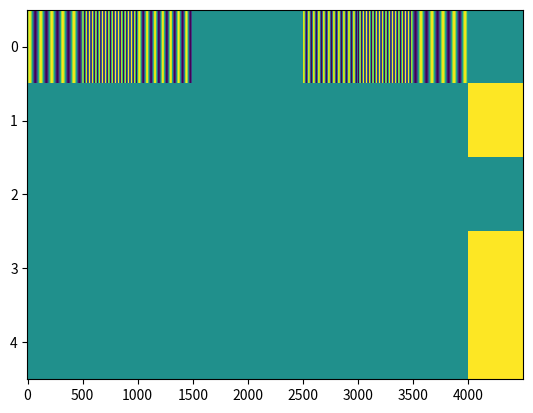

Write the Python code that produced this figure.
import numpy as np
import pandas as pd
import copy
from typing import Callable, Dict, List, Optional, Tuple
import matplotlib.pyplot as plt


# the most fundamental functions, make a sinusoidal time series and stack them to have the reference stimulus
def make_sin(*,
             frequency: int = 10,
             event_duration: int = 500) -> np.ndarray:
    """
    Create a sin wave with the given parameters such that there will be "f" peaks during "t" timepoints.
    So if f is weirdly large (like more than 1 peak per "t") then the signal won't be sinusoidal anymore.
    Same for weirdly small f.
    Args:
        frequency (int):
            Frequency of the sine wave.
            For now stick to a range of [1, t/10]

        event_duration (int):
            Number of time points.
    Returns (np.ndarray):
        A sinusoidal time series with length t.

    TODO: Error handling and exceptions.
    TODO: Check for the f/t ratio.

    """
    return np.sin(2 * np.pi * frequency * np.arange(event_duration) / event_duration)


def make_sin_stimulus(*,
                      frequencies: List,
                      event_duration: int = 500) -> np.ndarray:
    """
    Generates a vector of sinusoidal events given the frequencies by looping through them.
    So the order of events will be the same as the elements in the list.
    Note: it uses the "make_sin" function.

    Args:
        frequencies (List):
            Just as "make_sin", keep the duration in mind. If the ratio is off (like more than one peak per sample)
            then the signal will be trash instead of sinusoidal! So max(frequency) < event_duration/10

        event_duration (int):
            Number of samples per frequency.
            So the time series will have (len(frequencies) * event_duration) samples.

    Returns (np.ndarray):
        The first stimulus (reference stimulus) that can be then transformed
        or directly recalled as the target stimulus.

    TODO: enforce the frequency/duration ratio
    """
    stimulus = []
    for frequency in frequencies:
        stimulus.extend(make_sin(frequency=frequency, event_duration=event_duration))
    return np.array(stimulus)


# functions to alter the reference stimulus and produce the target stimulus for the working memory condition.
def make_retrograde(*,
                    stimulus: np.ndarray) -> np.ndarray:
    """
    Reverse the temporal order of the reference stimulus and makes a "match" condition to be used as the target.

    Args:
        stimulus (List): the reference stimulus.

    Returns (np.ndarray):
        Mirrored stimulus to be placed as the target.

    """
    return np.array(stimulus[::-1])


def make_one_event_off(*,
                       stimulus: np.ndarray,
                       n_events: int,
                       new_f: int,
                       is_retrograde: bool = False) -> np.ndarray:
    """
    Randomly chooses an event and changes its frequency to the given new frequency using the "make_sin" function.
    Makes a "no_match" condition of the reference stimulus,
    either in a recall condition or a retrograde working memory condition.

    Args:

        stimulus (List):
            The reference stimulus.

        n_events (int):
            Assumes the stimulus has events with equal lengths.

        new_f (int):
            A random event will be replaced with a new sinusoidal event with this frequency.

        is_retrograde (bool):
           If True, it mirrors the reference signal first (using make_retrograde) and then makes an event off.
    Returns (np.ndarray):
        The second stimulus (target stimulus) in the no_match conditions.

    TODO: The new frequency shouldn't be the same as the one it's replacing. Handle that.
    TODO: What about N events_off?
    """
    target_stimulus = copy.deepcopy(stimulus)
    if is_retrograde:
        target_stimulus = make_retrograde(stimulus=target_stimulus)

    event_length = int(len(target_stimulus) / n_events)
    event_index = np.random.choice(n_events)
    target_stimulus[(event_index * event_length):(event_index * event_length) + event_length] = make_sin(
        frequency=new_f, event_duration=event_length)
    return np.array(target_stimulus)


# function to copy the reference stimulus to generate target stimulus for the recall condition.
def make_identical(*,
                   stimulus: np.ndarray) -> np.ndarray:
    """
        This might look unnecessary but it can be fed into the trial generator as the "transformation" function.
        It's just to make things more explicit.
        Naturally, makes a "Match" condition of the reference.
    Args:
        stimulus:
            The reference stimulus, of course.

    Returns:
        Copy of the reference for the recall condition.

    """
    return stimulus


# functions to make an experiment.
def make_cue_signal(*,
                    signal_duration: int,
                    cue_onset: int,
                    cue_offset: int):
    """
    Generates the cue signal in which the ANN should replicate during the task.
    It is a zero vector a step function showing the "go" signal.

    Args:
        signal_duration (int): Duration of the whole signal. Should match the trial duration.
        cue_onset (int): When to start the cue. Should match the end of the target stimulus.
        cue_offset (int): When to stop the cue. Should match the end of the trial.

    Returns (np.ndarray): cue signal for one trial
    """
    no_go = np.zeros(signal_duration - (signal_duration - cue_onset))
    go = np.ones((cue_offset - cue_onset))
    return np.hstack((no_go, go))


def make_trial(*,
               stimulus: np.ndarray,
               silence_duration: int = 1_000,
               global_noise: float = .0,
               response_duration: int = 500,
               transformation: Callable = None,
               transformation_params: Optional[Dict] = None,
               cue_generator: Callable = make_cue_signal,
               ) -> np.ndarray:
    """
    Create stimuli of one trial for the working memory/recall task by stacking
    reference stimulus, silence, target stimulus (transformed or not), response duration.

    Args:
        stimulus (np.ndarray):
            The reference stimulus that is presented in the first part of the trial (pre delay).
            It will be passed to "transformation" if needed (for the working memory condition).

        silence_duration (int):
            self explanatory! the longer the silence the harder, I guess!

        global_noise (float):
            adds noise to the whole signal (not the cue) so should make the task harder.
            For now stick to a range of [0, 1].
            Drawn from a Gaussian distribution with mean 0.

        response_duration (int):
            Duration of the response that the ANN should hold onto the correct answer.

        transformation (Callable):
            Transformation to apply to the reference stimulus to make the target stimulus.
            Based on its own parameters (see below).

        cue_generator (Callable):
            Function to generate the cue signal.
            Should get a signal and return a signal.

        transformation_params (Optional[Dict]) :
            Parameters to pass to the transformation function (if it needs anything more than the signal itself).

    Returns (np.ndarray):
        One trial of the working memory/recall task (signal, cue).
        If cue is expected then it returns both signals in a 2D np array. so [0] is the signal [1] is the cue.

    TODO: Error handling and exceptions.
    TODO: Enforce the internal I/O formatting.
    TODO: a parameter called stimulus is passed to the transformation. Another flexible solution?
    """
    transformation_params = transformation_params if transformation_params else {}

    # Generate the target stimulus (transform if needed).
    if transformation is not None:
        stimulus_transformed = transformation(stimulus=stimulus,
                                              **transformation_params)
    else:
        stimulus_transformed = stimulus

    # Generate the silence.
    silence = np.zeros(silence_duration)

    # adding everything up (stimulus, silence, transformed (or not) stimulus, response time)
    signal = np.hstack((stimulus,
                        silence,
                        stimulus_transformed,
                        np.zeros(response_duration)))
    trial_duration = len(signal)

    if global_noise > .0:
        signal = signal + np.random.normal(0, global_noise, trial_duration)

    # Generate the cue signal (if needed).
    cue_on = trial_duration - response_duration
    cue_signal = cue_generator(signal_duration=trial_duration, cue_onset=cue_on, cue_offset=trial_duration)
    return np.array((signal, cue_signal))


def make_placeholder(*,
                     n_trials: int = 10,
                     n_events: int = 3,
                     t_events: int = 200,
                     t_silence: int = 1000,
                     t_response: int = 200
                     ) -> np.ndarray:
    """
    makes a placeholder with shape (t_trials, 4, n_trials). t_trials is the total duration of a trial.
    number 4 there is all the input/outputs:
        0: signal
        1: cue
        2: match
        3: nomatch
        4: response to cue

    following arguments should match 'make_trial' arguments so it's better if defined globally for both.
    Args:
        n_trials (int):
            number of desired trials.

        n_events (int):
            number of events per trial (in the reference stimulus).

        t_events (int):
            duration of each event. probably the longer the better.

        t_silence (int):
            duration of silence between the reference and target stimuli.

        t_response (int):
            duration in which the ANN should fill with a response.

    Returns (np.ndarray):
        an empty (zeros) 3D array to be fed into the 'make_experiment' function.
    """
    t_trials = (t_events * n_events) + t_silence + (t_events * n_events) + t_response
    trials = np.zeros((t_trials, 5, n_trials))
    return trials


def make_experiment(*,
                    trials: np.ndarray,
                    n_events: int,
                    t_events: int,
                    range_frequencies: Tuple[int, int],
                    stimulus_generator: Callable = make_sin_stimulus,
                    trial_generator: Callable = make_trial,
                    trial_generator_params: Dict,
                    is_match: bool = True,
                    transformation_params: Optional[Dict] = None) -> np.ndarray:
    """

    Args:
        trials (np.ndarray):
            a 3D array (t_trials, 4, n_trials) to be filled here.

        n_events (int):
            number of events per trial.

        t_events (int):
            duration of each event.

        range_frequencies (Tuple[int, int]):
            minimum and maximum frequency to be fed into a random generator.

        stimulus_generator (Callable):
            a function to make reference stimuli with. Default is make_sin_stimulus.

        trial_generator (Callable):
            a function to make one trial. Default is make_trial, naturally.

        trial_generator_params (Dict):
            params to be fed into the trial generator.

        is_match (bool):
            is the "correct label" of this batch of trials 'match' or 'nomatch'?

        transformation_params (Optional[Dict]):
            for when there's a transform in trial_generator_params and that transformation needs its own parameters.

    Returns (np.ndarray):
        A 3D array of stimuli and labels.

    # TODO: it shouldn't be allowed to have a match condition with an altering transformation.
    # TODO: error handling and stuff.
    """
    transformation_params = transformation_params if transformation_params else {}
    reference_stimulus = []

    # make all frequencies
    all_frequencies = np.random.randint(low=range_frequencies[0],
                                        high=range_frequencies[1],
                                        size=(trials.shape[2], n_events))

    # make all replacement frequencies (for make_one_off function)

    # looping through each list of frequencies (rows of all_frequencies) to make individual trials
    for index, list_of_frequencies in enumerate(all_frequencies):

        # making one reference stimulus from the list of frequencies.
        reference_stimulus.append(stimulus_generator(frequencies=list_of_frequencies,
                                                     event_duration=t_events))

        # TODO: below should be modular enough for any other transformation function.
        if is_match:
            # generates matching targets so:
            # - for 'recall' the transformation should be 'make_identical'.
            # - for 'wm' the transformation should be 'make_retrograde'.

            # making the match signal (signal, cue)
            # TODO: I'm hard coding things here, there should be a more flexible way.
            trials[:, :2, index] = trial_generator(stimulus=np.array(reference_stimulus[index]),
                                                   transformation_params=transformation_params,
                                                   **trial_generator_params).T

            # correct label of the match trial,
            # the 2nd row (count from 0) is reserved for match
            # and the 3rd row is for nomatch.
            # the 'response signal' is basically another the cue signal since cue is just a step function so why not.
            trials[:, 2, index] = trials[:, 1, index]

        else:
            # generates nomatch targets so:
            # - for 'recall' the transformation should be 'make_one_event_off' with 'retrograde = False'.
            # - for 'wm' the transformation should be 'make_one_event_off' with 'retrograde = True'.

            # prepares the make_one_off function
            if trial_generator_params["transformation"] is make_one_event_off:
                transformation_params["n_events"] = int(len(list_of_frequencies))  # expects the type 'Sized'???
                transformation_params["new_f"] = np.random.randint(low=range_frequencies[0],
                                                                   high=range_frequencies[1])

            # making the nomatch signal (signal, cue)
            trials[:, :2, index] = trial_generator(stimulus=np.array(reference_stimulus[index]),
                                                   transformation_params=transformation_params,
                                                   **trial_generator_params).T
            trials[:, 3, index] = trials[:, 1, index]
        # response to the cue signal.
        trials[:, 4, index] = trials[:, 1, index]
    return trials


# TODO: Refactor to make it more readable.
# TODO: Take care of repeating events?

n_t = 10
n_e = 3
t_e = 500
s_d = 1000
t_r = 500

placeholder = make_placeholder(n_trials=n_t,
                               n_events=n_e,
                               t_events=t_e,
                               t_silence=s_d,
                               t_response=t_r)

trial_generator_params = {"silence_duration": s_d,
                          "global_noise": .0,
                          "response_duration": t_r,
                          "transformation": make_one_event_off,
                          "cue_generator": make_cue_signal}

transformation_params = {"n_events": n_e,
                         "is_retrograde": True}

trials = make_experiment(trials=placeholder,
                         n_events=n_e,
                         t_events=t_e,
                         range_frequencies=(5, 20),
                         is_match=False,
                         trial_generator_params=trial_generator_params,
                         transformation_params=transformation_params)

plt.imshow(trials[:, :, 1].T, aspect='auto', interpolation='none')
plt.show()
